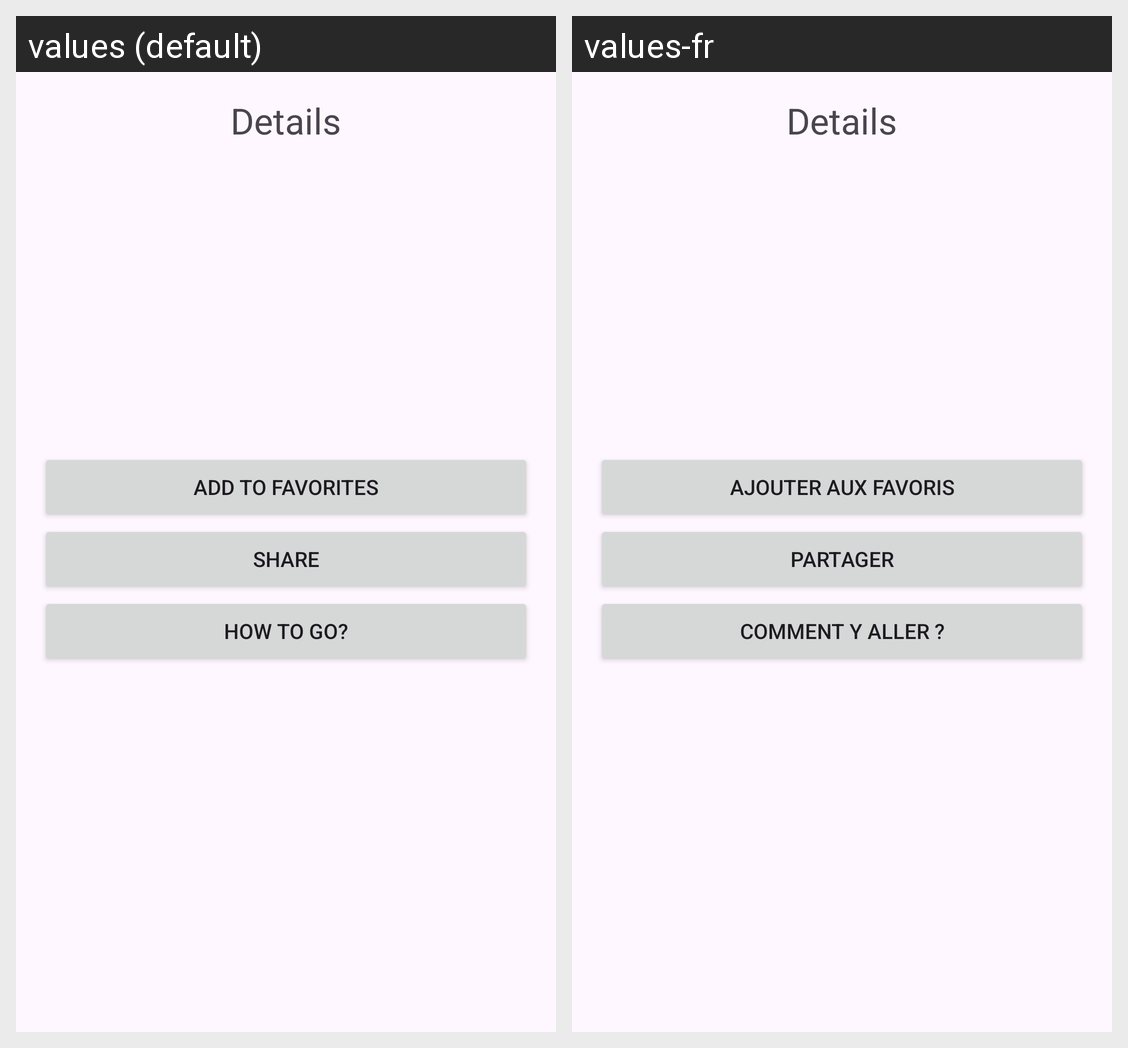

This grid shows one Android layout under two languages. Give, for every string resource on the screen, its name, the default text and each shown locale's text.
Android screen res/layout/custom_dialog.xml rendered under 2 locales, left to right: values (default), values-fr. Device: Nexus 5 (rendered at 1080×1920; each locale shown at half size, 540×960, under a caption strip naming it); theme Theme.PolyMaps.
Strings drawn on this screen, with the default value and each locale's value (text and hints the layout hard-codes, and strings that could not be matched under every locale, appear in the picture but are not listed):

details
  values: Details
  values-fr: Details

add_to_favorites
  values: Add to favorites
  values-fr: Ajouter aux favoris

share
  values: Share
  values-fr: Partager

get_directions
  values: How to go?
  values-fr: Comment y aller ?
